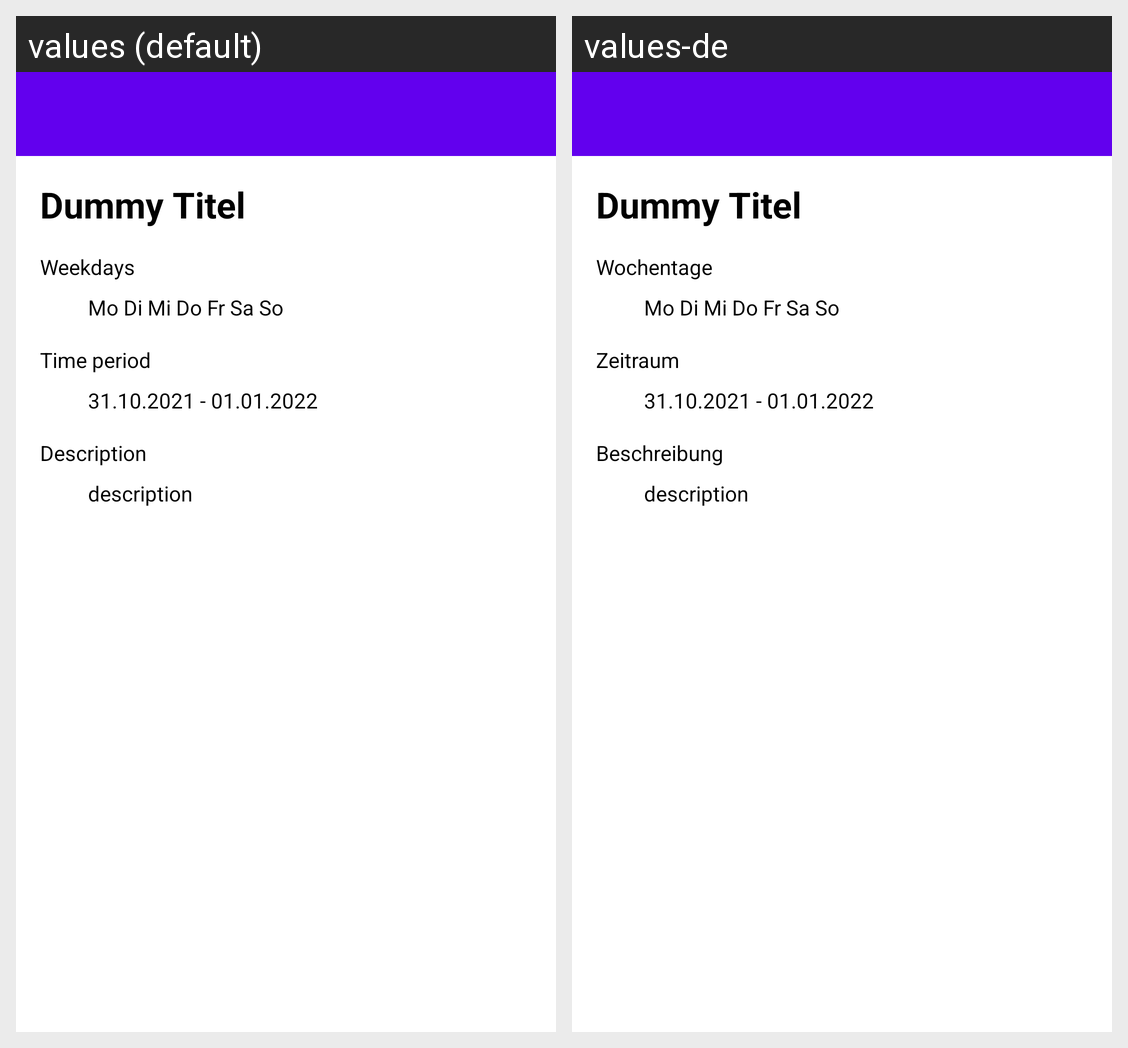

The Android screen above is rendered under two locales of the same app. Produce the string resources it draws, with the default and per-locale values.
Android screen res/layout/activity_running_schedule_entry.xml rendered under 2 locales, left to right: values (default), values-de. Device: Nexus 5 (rendered at 1080×1920; each locale shown at half size, 540×960, under a caption strip naming it); theme Theme.RunningApp.
Strings drawn on this screen, with the default value and each locale's value (text and hints the layout hard-codes, and strings that could not be matched under every locale, appear in the picture but are not listed):

weekdays
  values: Weekdays
  values-de: Wochentage

period
  values: Time period
  values-de: Zeitraum

description
  values: Description
  values-de: Beschreibung
